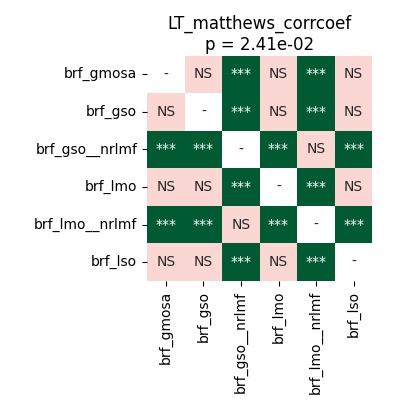

Source data for this figure (header and first rows):
	brf_gmosa	brf_gso	brf_gso__nrlmf	brf_lmo	brf_lmo__nrlmf	brf_lso
brf_gmosa	1.0	0.9799	5.7220458984375e-05	0.9799	5.7220458984375e-05	0.1944
brf_gso	0.9799	1.0	5.7220458984375e-05	0.9799	5.7220458984375e-05	0.5632
brf_gso__nrlmf	5.7220458984375e-05	5.7220458984375e-05	1.0	5.7220458984375e-05	0.9799	5.7220458984375e-05
brf_lmo	0.9799	0.9799	5.7220458984375e-05	1.0	5.7220458984375e-05	0.5907
brf_lmo__nrlmf	5.7220458984375e-05	5.7220458984375e-05	0.9799	5.7220458984375e-05	1.0	5.7220458984375e-05
brf_lso	0.1944	0.5632	5.7220458984375e-05	0.5907	5.7220458984375e-05	1.0
